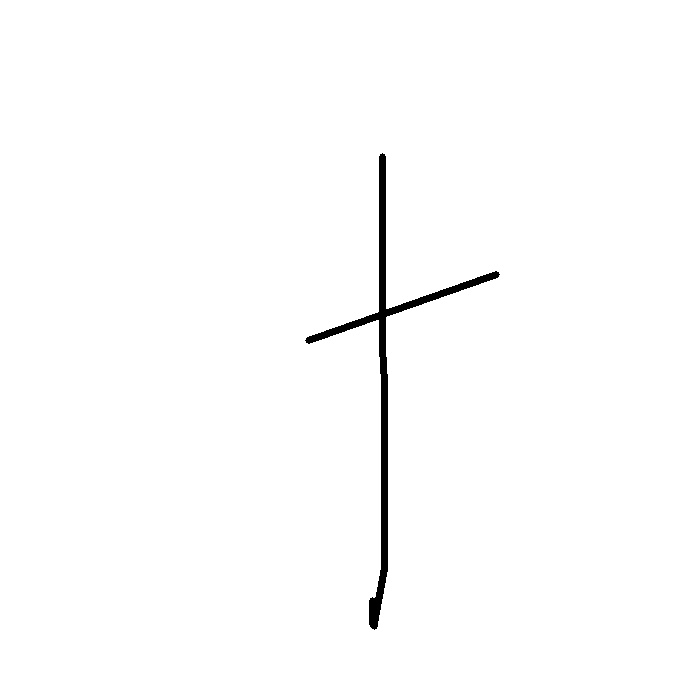

The table this chart was drawn from, first rows:
3.820000000000000000e+02, 3.820000000000000000e+02, 3.820000000000000000e+02, 3.820000000000000000e+02, 3.820000000000000000e+02, 3.820000000000000000e+02, 3.820000000000000000e+02, 3.820000000000000000e+02, 3.820000000000000000e+02, 3.820000000000000000e+02, 3.840000000000000000e+02, 3.840000000000000000e+02, 3.840000000000000000e+02, 3.840000000000000000e+02, 3.840000000000000000e+02, 3.840000000000000000e+02, 3.840000000000000000e+02, 3.840000000000000000e+02, 3.840000000000000000e+02, 3.740000000000000000e+02, 3.740000000000000000e+02, 3.740000000000000000e+02, 3.720000000000000000e+02, 3.720000000000000000e+02
1.560000000000000000e+02, 1.600000000000000000e+02, 1.680000000000000000e+02, 1.880000000000000000e+02, 2.120000000000000000e+02, 2.260000000000000000e+02, 2.560000000000000000e+02, 2.860000000000000000e+02, 3.160000000000000000e+02, 3.480000000000000000e+02, 3.820000000000000000e+02, 4.140000000000000000e+02, 4.440000000000000000e+02, 4.700000000000000000e+02, 4.880000000000000000e+02, 5.160000000000000000e+02, 5.380000000000000000e+02, 5.520000000000000000e+02, 5.680000000000000000e+02, 6.220000000000000000e+02, 6.240000000000000000e+02, 6.260000000000000000e+02, 6.240000000000000000e+02, 6.140000000000000000e+02
1.000000000000000000e+00, 4.000000000000000000e+00, 4.000000000000000000e+00, 4.000000000000000000e+00, 4.000000000000000000e+00, 4.000000000000000000e+00, 4.000000000000000000e+00, 4.000000000000000000e+00, 4.000000000000000000e+00, 4.000000000000000000e+00, 4.000000000000000000e+00, 4.000000000000000000e+00, 4.000000000000000000e+00, 4.000000000000000000e+00, 4.000000000000000000e+00, 4.000000000000000000e+00, 4.000000000000000000e+00, 4.000000000000000000e+00, 4.000000000000000000e+00, 4.000000000000000000e+00, 4.000000000000000000e+00, 4.000000000000000000e+00, 4.000000000000000000e+00, 4.000000000000000000e+00
